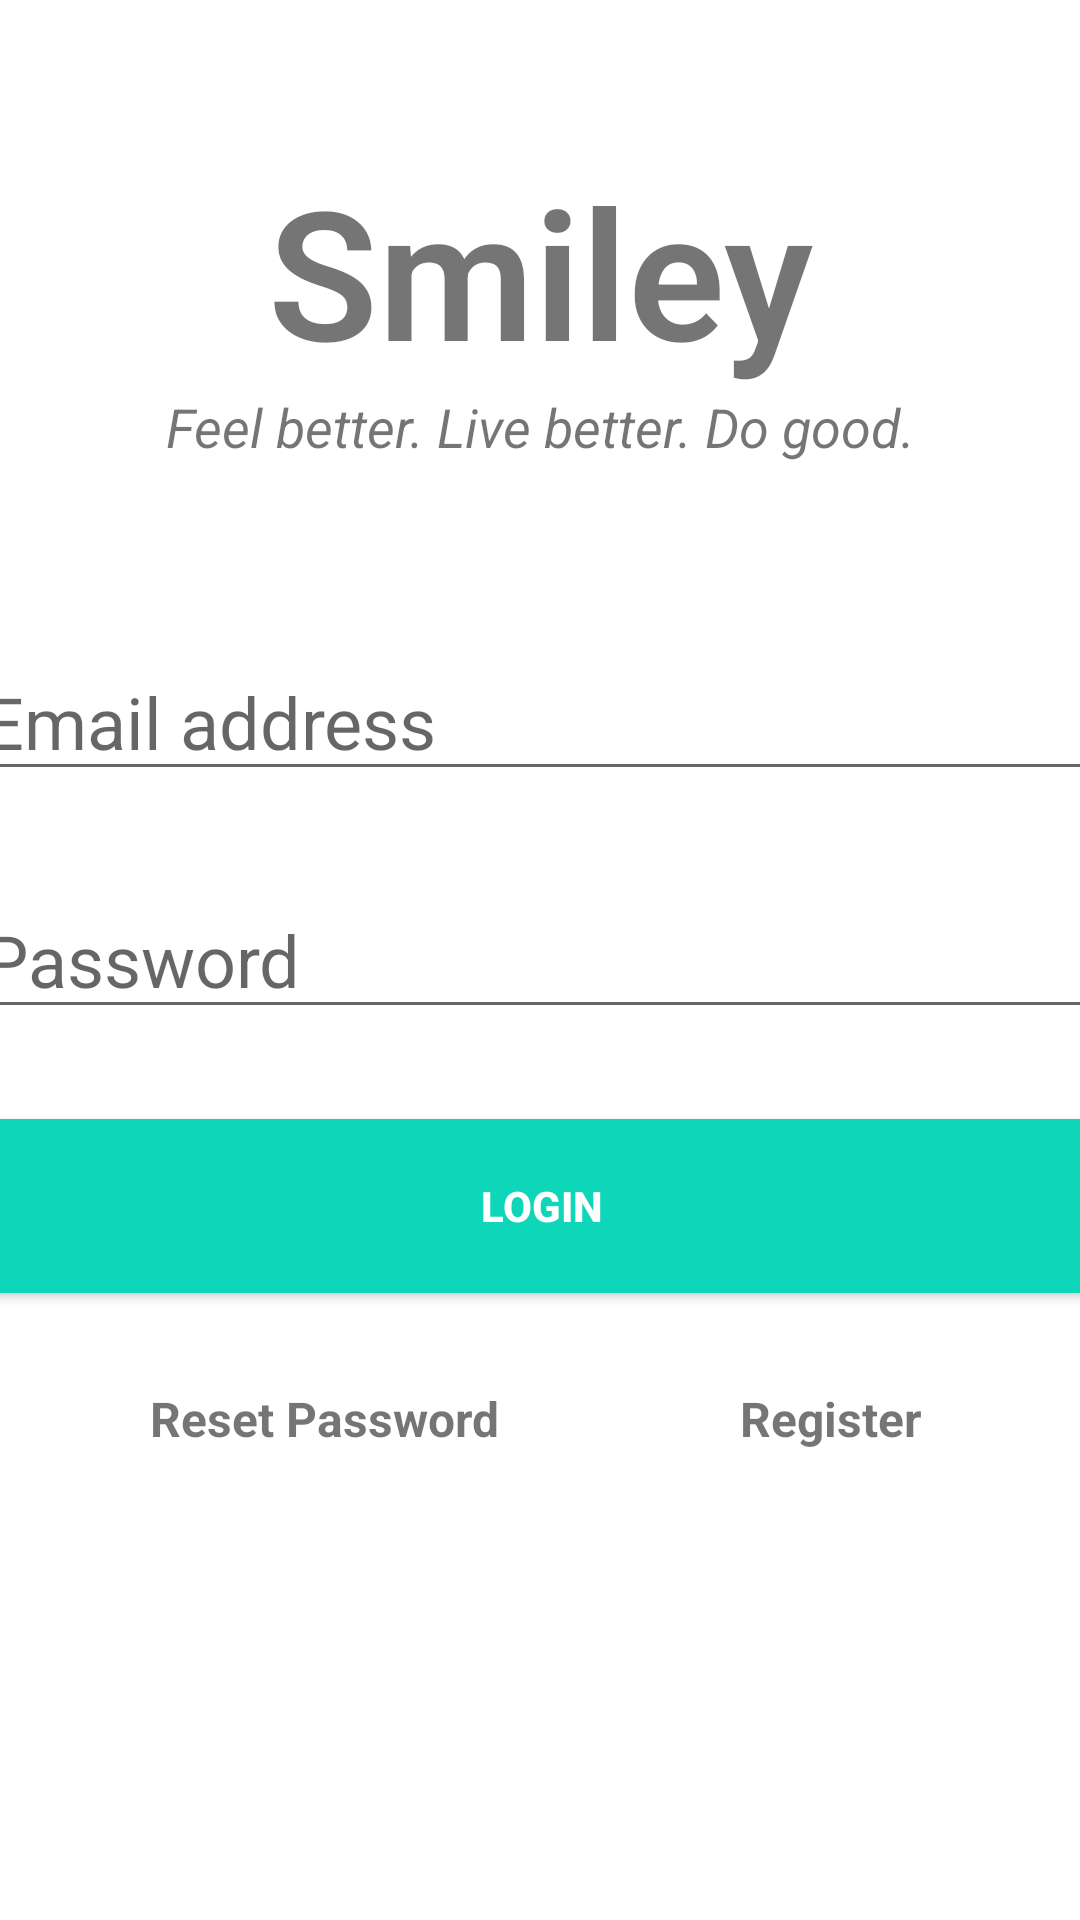

Produce the Android XML layout that renders to this screen, including the resource entries it uses.
<!-- AndroidManifest.xml: application theme Theme.Smiley -->
<!-- res/layout/activity_login.xml -->
<?xml version="1.0" encoding="utf-8"?>
<androidx.constraintlayout.widget.ConstraintLayout
    xmlns:android="http://schemas.android.com/apk/res/android"
    xmlns:app="http://schemas.android.com/apk/res-auto"
    xmlns:tools="http://schemas.android.com/tools"
    android:layout_width="match_parent"
    android:layout_height="match_parent"
    tools:context=".Login">

    <TextView
        android:layout_width="match_parent"
        android:layout_height="wrap_content"
        android:id="@+id/banner"
        android:text="Smiley"
        android:textSize="60sp"
        android:textAlignment="center"
        android:textStyle="bold"
        android:fontFamily="sans-serif-light"
        app:layout_constraintTop_toTopOf="parent"
        app:layout_constraintLeft_toLeftOf="parent"
        app:layout_constraintRight_toRightOf="parent"
        android:layout_marginTop="50dp"/>

    <TextView
        android:layout_width="wrap_content"
        android:layout_height="wrap_content"
        android:id="@+id/bannerDescription"
        android:text="Feel better. Live better. Do good."
        android:textSize="18sp"
        android:textStyle="italic"
        android:textAlignment="center"
        app:layout_constraintTop_toBottomOf="@+id/banner"
        app:layout_constraintRight_toRightOf="parent"
        app:layout_constraintLeft_toLeftOf="parent"/>
    <EditText
        android:layout_width="380dp"
        android:layout_height="wrap_content"
        android:id="@+id/email"
        android:layout_marginTop="60dp"
        android:ems="10"
        android:hint="Email address"
        android:inputType="textEmailAddress"
        android:textSize="24sp"
        app:layout_constraintLeft_toLeftOf="parent"
        app:layout_constraintRight_toRightOf="parent"
        app:layout_constraintTop_toBottomOf="@id/bannerDescription"/>

    <EditText
        android:layout_width="380dp"
        android:layout_height="wrap_content"
        android:id="@+id/password"
        android:ems="10"
        android:hint="Password"
        android:inputType="textPassword"
        android:textSize="24sp"
        app:layout_constraintLeft_toLeftOf="parent"
        app:layout_constraintRight_toRightOf="parent"
        app:layout_constraintTop_toBottomOf="@id/email"
        android:layout_marginTop="30dp"/>

    <Button
        android:id="@+id/singIn"
        android:layout_width="380dp"
        android:layout_height="70dp"
        android:layout_marginTop="24dp"
        android:backgroundTint="#0ED6B9"
        android:text="Login"
        android:textColor="@color/white"
        android:textStyle="bold"
        app:layout_constraintLeft_toLeftOf="parent"
        app:layout_constraintRight_toRightOf="parent"
        app:layout_constraintTop_toBottomOf="@+id/password"/>
    <TextView
        android:layout_width="wrap_content"
        android:layout_height="wrap_content"
        android:id="@+id/forgotPassword"
        android:text="Reset Password"
        android:textSize="16sp"
        android:textStyle="bold"
        app:layout_constraintTop_toBottomOf="@+id/singIn"
        app:layout_constraintLeft_toLeftOf="parent"
        android:layout_marginTop="25dp"
        android:layout_marginLeft="50dp"/>
    <TextView
        android:layout_width="wrap_content"
        android:layout_height="wrap_content"
        android:id="@+id/register"
        android:text="Register"
        android:textSize="16sp"
        android:textStyle="bold"
        app:layout_constraintTop_toTopOf="@+id/forgotPassword"
        app:layout_constraintLeft_toRightOf="@+id/forgotPassword"
        android:layout_marginLeft="80dp"/>
    <ProgressBar
        android:layout_width="wrap_content"
        android:layout_height="wrap_content"
        android:id="@+id/progressBar"
        style="?android:attr/progressBarStyleLarge"
        android:layout_centerInParent="true"
        android:visibility="gone"
        tools:ignore="MissingConstraints"
        app:layout_constraintTop_toTopOf="parent"
        app:layout_constraintBottom_toBottomOf="parent"
        app:layout_constraintLeft_toLeftOf="parent"
        app:layout_constraintRight_toRightOf="parent"/>





</androidx.constraintlayout.widget.ConstraintLayout>
<!-- resources referenced by this layout -->
<resources>
  <color name="white">#FFFFFFFF</color>
  <style name="Theme.Smiley" parent="Theme.MaterialComponents.DayNight.NoActionBar">
          
          <item name="colorPrimary">@color/purple_500</item>
          <item name="colorPrimaryVariant">@color/purple_700</item>
          <item name="colorOnPrimary">@color/white</item>
          
          <item name="colorSecondary">@color/teal_200</item>
          <item name="colorSecondaryVariant">@color/teal_700</item>
          <item name="colorOnSecondary">@color/black</item>
          
          <item name="android:statusBarColor" tools:targetApi="l">?attr/colorPrimaryVariant</item>
          
      </style>
  <color name="purple_500">#FF6200EE</color>
  <color name="purple_700">#FF3700B3</color>
  <color name="teal_200">#FF03DAC5</color>
  <color name="teal_700">#FF018786</color>
  <color name="black">#FF000000</color>
</resources>
